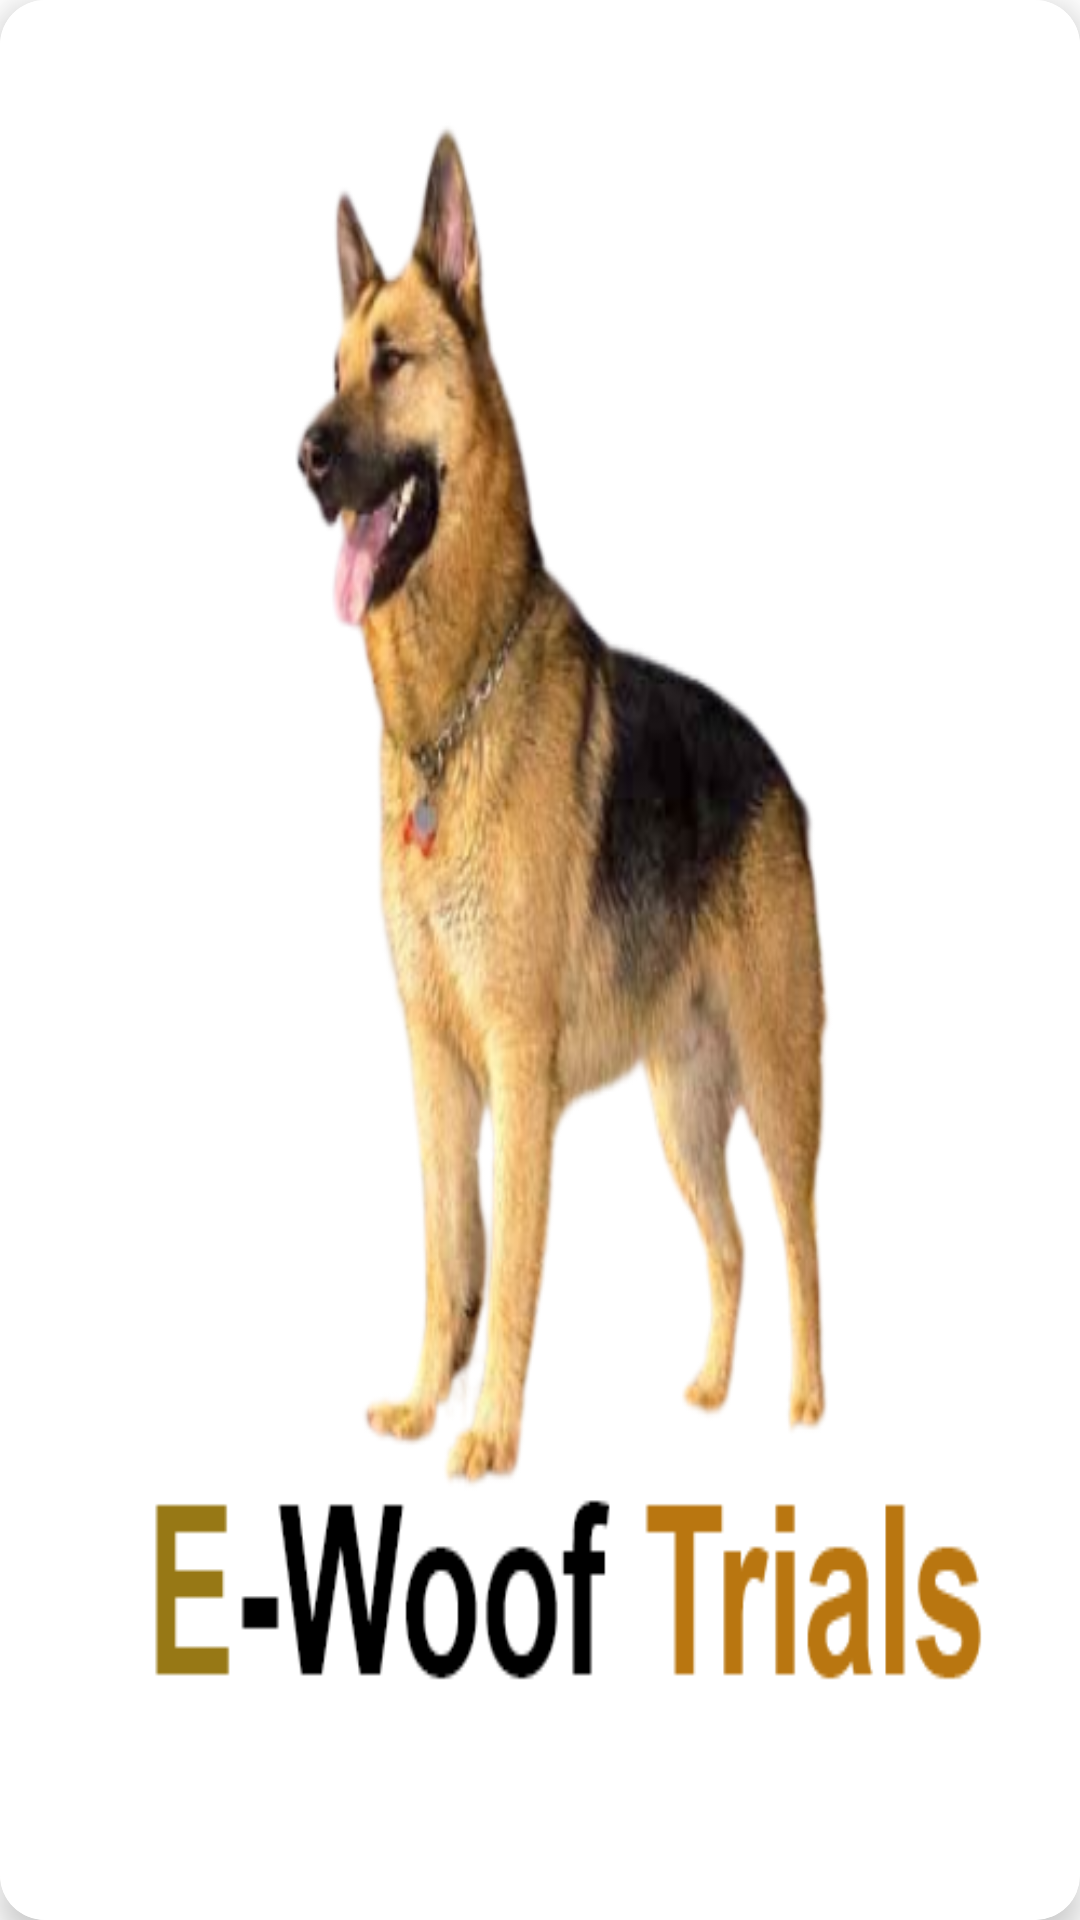

Write the Android layout XML for this screen, with the resource values it uses.
<!-- AndroidManifest.xml: application theme Theme.MushinProjectAndroidApp -->
<!-- res/layout/image_adapter_view.xml -->
<?xml version="1.0" encoding="utf-8"?>
<androidx.cardview.widget.CardView xmlns:android="http://schemas.android.com/apk/res/android"
    android:layout_width="300dp"
    xmlns:app="http://schemas.android.com/apk/res-auto"
    android:layout_marginTop="10dp"
    android:layout_marginBottom="10dp"
    android:layout_marginLeft="10dp"
    android:layout_marginRight="8dp"
    app:cardCornerRadius="15dp"
    app:cardElevation="6dp"
    android:layout_height="200dp">

    <ImageView
        android:layout_width="match_parent"
        android:layout_height="match_parent"
        android:scaleType="fitXY"
        android:src="@drawable/logo"
        android:id="@+id/image"/>

</androidx.cardview.widget.CardView>
<!-- resources referenced by this layout -->
<resources>
  <!-- drawable logo: png bitmap (drawable, 120543 bytes) -->
  <style name="Theme.MushinProjectAndroidApp" parent="Theme.MaterialComponents.Light.DarkActionBar">
          
          <item name="android:forceDarkAllowed" tools:targetApi="q">false</item>
          <item name="colorPrimary">@color/purple_500</item>
          <item name="colorPrimaryVariant">@color/purple_700</item>
          <item name="colorOnPrimary">@color/white</item>
          
          <item name="colorSecondary">@color/teal_200</item>
          <item name="colorSecondaryVariant">@color/teal_700</item>
          <item name="colorOnSecondary">@color/black</item>
          
          <item name="android:statusBarColor" tools:targetApi="l">?attr/colorPrimaryVariant</item>
          
      </style>
  <color name="purple_500">#00BCD4</color>
  <color name="purple_700">#0097A7</color>
  <color name="white">#FFFFFFFF</color>
  <color name="teal_200">#0097A7</color>
  <color name="teal_700">#0097A7</color>
  <color name="black">#FF000000</color>
</resources>
